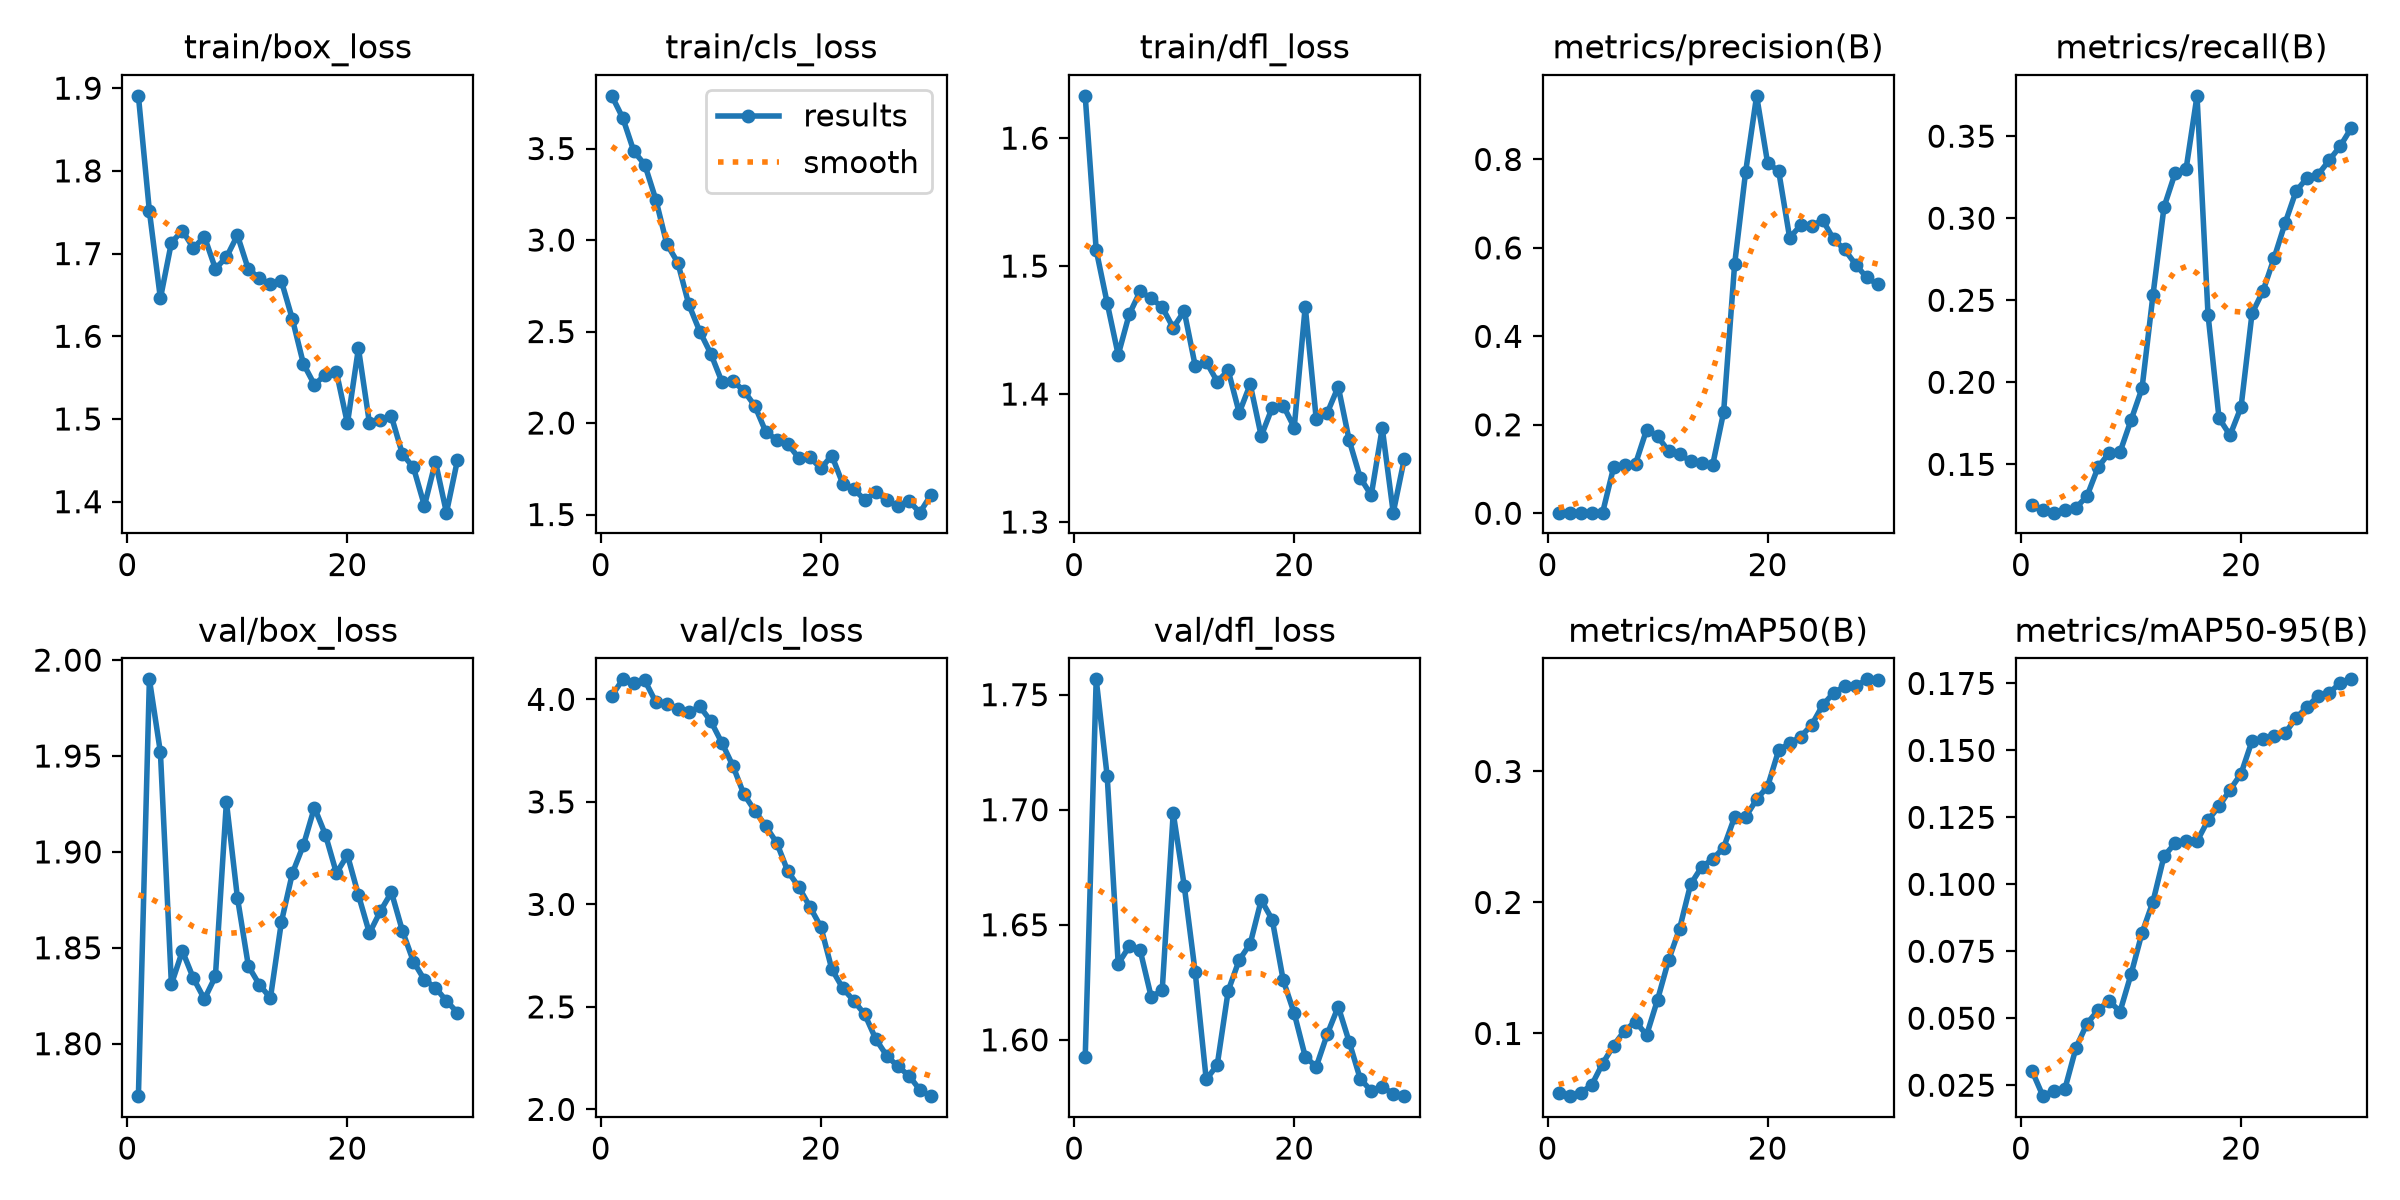

The file beside this chart, header and first rows:
epoch, time, train/box_loss, train/cls_loss, train/dfl_loss, metrics/precision(B), metrics/recall(B), metrics/mAP50(B), metrics/mAP50-95(B), val/box_loss, val/cls_loss, val/dfl_loss, lr/pg0, lr/pg1, lr/pg2
1, 28.1, 1.891, 3.788, 1.633, 0.0014, 0.125, 0.05415, 0.03036, 1.773, 4.017, 1.592, 0.0002051, 0.0002051, 0.0002051
2, 30, 1.751, 3.667, 1.513, 0.00137, 0.122, 0.05212, 0.02091, 1.99, 4.098, 1.757, 0.0004462, 0.0004462, 0.0004462
3, 31.56, 1.646, 3.486, 1.471, 0.00135, 0.1205, 0.05477, 0.023, 1.952, 4.078, 1.715, 0.0006704, 0.0006704, 0.0006704
4, 33.19, 1.713, 3.412, 1.431, 0.00137, 0.122, 0.06049, 0.02376, 1.831, 4.092, 1.633, 0.0006929, 0.0006929, 0.0006929
5, 34.88, 1.728, 3.221, 1.462, 0.00138, 0.1235, 0.07697, 0.03897, 1.848, 3.987, 1.641, 0.0006675, 0.0006675, 0.0006675
6, 36.45, 1.707, 2.978, 1.48, 0.1036, 0.1306, 0.09079, 0.04801, 1.834, 3.978, 1.639, 0.0006421, 0.0006421, 0.0006421
7, 38.06, 1.721, 2.876, 1.475, 0.11, 0.1481, 0.1022, 0.05299, 1.823, 3.955, 1.619, 0.0006167, 0.0006167, 0.0006167
8, 39.69, 1.682, 2.648, 1.468, 0.1125, 0.1569, 0.109, 0.05653, 1.835, 3.936, 1.621, 0.0005914, 0.0005914, 0.0005914
9, 41.35, 1.696, 2.5, 1.452, 0.1888, 0.1574, 0.09872, 0.05246, 1.926, 3.966, 1.699, 0.000566, 0.000566, 0.000566
10, 43.11, 1.722, 2.379, 1.465, 0.1738, 0.1769, 0.1259, 0.06637, 1.876, 3.894, 1.667, 0.0005406, 0.0005406, 0.0005406
11, 44.81, 1.681, 2.227, 1.422, 0.1405, 0.1963, 0.156, 0.08181, 1.84, 3.789, 1.629, 0.0005152, 0.0005152, 0.0005152
12, 46.7, 1.671, 2.23, 1.425, 0.1335, 0.2533, 0.1801, 0.09358, 1.831, 3.677, 1.583, 0.0004899, 0.0004899, 0.0004899
13, 48.45, 1.663, 2.177, 1.41, 0.1178, 0.3068, 0.2139, 0.1105, 1.824, 3.538, 1.589, 0.0004645, 0.0004645, 0.0004645
14, 50.33, 1.667, 2.094, 1.418, 0.1133, 0.3273, 0.227, 0.1153, 1.864, 3.457, 1.621, 0.0004391, 0.0004391, 0.0004391
15, 52.39, 1.621, 1.952, 1.385, 0.1086, 0.3297, 0.233, 0.1161, 1.889, 3.381, 1.635, 0.0004137, 0.0004137, 0.0004137
16, 54.56, 1.567, 1.908, 1.408, 0.2285, 0.3746, 0.2418, 0.116, 1.904, 3.299, 1.642, 0.0003883, 0.0003883, 0.0003883
17, 56.72, 1.542, 1.886, 1.367, 0.5631, 0.2412, 0.2652, 0.1239, 1.923, 3.161, 1.661, 0.000363, 0.000363, 0.000363
18, 58.72, 1.554, 1.808, 1.389, 0.7718, 0.1782, 0.2653, 0.1291, 1.909, 3.084, 1.652, 0.0003376, 0.0003376, 0.0003376
19, 60.46, 1.557, 1.814, 1.391, 0.9438, 0.1677, 0.2787, 0.1353, 1.889, 2.989, 1.626, 0.0003122, 0.0003122, 0.0003122
20, 62.29, 1.495, 1.752, 1.374, 0.7916, 0.1848, 0.2885, 0.1413, 1.898, 2.89, 1.612, 0.0002868, 0.0002868, 0.0002868
21, 70.39, 1.585, 1.822, 1.468, 0.7744, 0.242, 0.3161, 0.1535, 1.878, 2.684, 1.593, 0.0002615, 0.0002615, 0.0002615
22, 72.59, 1.495, 1.667, 1.38, 0.6232, 0.2556, 0.3215, 0.1543, 1.858, 2.591, 1.588, 0.0002361, 0.0002361, 0.0002361
23, 74.75, 1.498, 1.64, 1.385, 0.6509, 0.2756, 0.3265, 0.1552, 1.869, 2.529, 1.602, 0.0002107, 0.0002107, 0.0002107
24, 76.6, 1.503, 1.579, 1.406, 0.6496, 0.2969, 0.3355, 0.1564, 1.879, 2.463, 1.614, 0.0001853, 0.0001853, 0.0001853
25, 78.21, 1.457, 1.624, 1.364, 0.6632, 0.3165, 0.3505, 0.1621, 1.859, 2.342, 1.599, 0.00016, 0.00016, 0.00016
26, 79.87, 1.441, 1.578, 1.335, 0.6195, 0.3246, 0.36, 0.1662, 1.843, 2.261, 1.583, 0.0001346, 0.0001346, 0.0001346
27, 81.74, 1.395, 1.546, 1.321, 0.5964, 0.3265, 0.3649, 0.1703, 1.833, 2.21, 1.578, 0.0001092, 0.0001092, 0.0001092
28, 83.7, 1.448, 1.576, 1.373, 0.5624, 0.3352, 0.3649, 0.1714, 1.829, 2.165, 1.579, 8.3821e-05, 8.3821e-05, 8.3821e-05
29, 85.4, 1.387, 1.51, 1.307, 0.5332, 0.3438, 0.3703, 0.1751, 1.822, 2.095, 1.577, 5.8444e-05, 5.8444e-05, 5.8444e-05
30, 87.18, 1.45, 1.606, 1.349, 0.5176, 0.3547, 0.3699, 0.1765, 1.816, 2.065, 1.576, 3.3067e-05, 3.3067e-05, 3.3067e-05
